21-way image classification set "images" from GitHub (sunyongke/woodRecognition); label vocabulary: Cassia siamea, Cinnamomum camphora, Dalbergia bariensis, Dalbergia cochinchinensis, Dalbergia fusca, Dalbergia latifolia, Dalbergia odorifera, Dalbergia oliveri, Diospyros ebenum, Excentrodendron hsienmu, Intsia spp, Mesua ferrea, Pterocarpus erinaceus, Pterocarpus indicus, Pterocarpus macrocarpus, Pterocarpus santalinus, Taiwania flousiana, Tectona grandis, Terminalia myriocarpa, Terminalia tomentosa, Xylia dolabriformis.

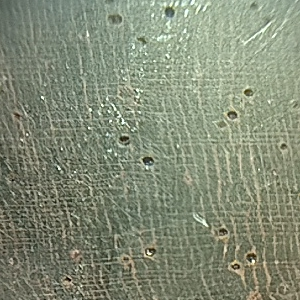
Label: Dalbergia bariensis

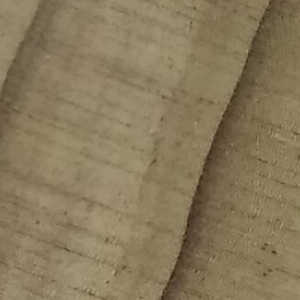
Label: Taiwania flousiana

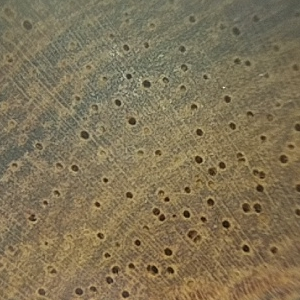
Label: Dalbergia odorifera

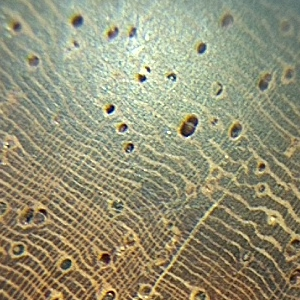
Label: Dalbergia oliveri

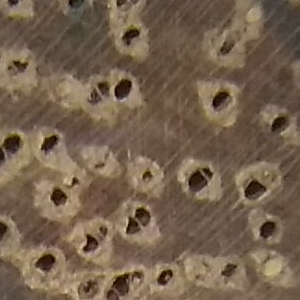
Label: Intsia spp

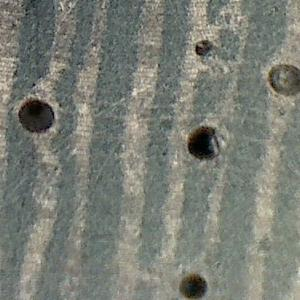
Label: Dalbergia fusca
